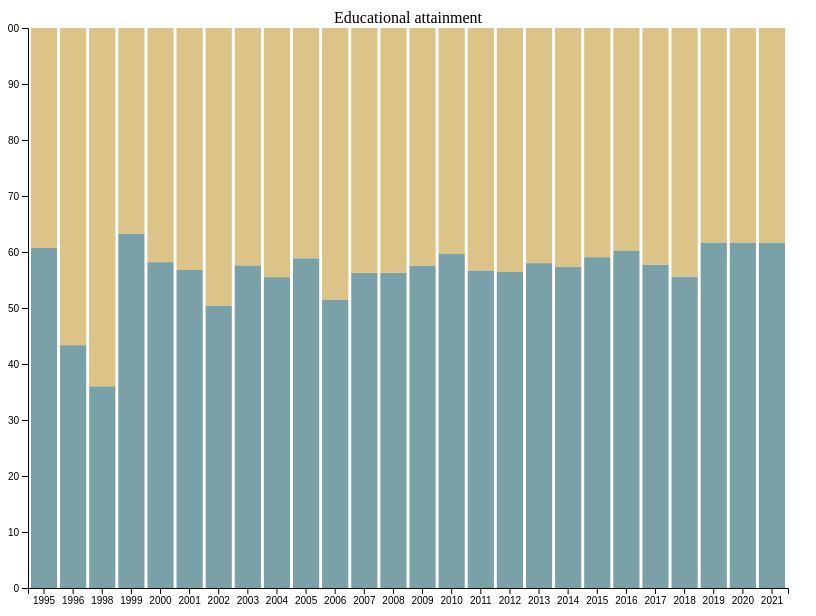
D3 v7 page, settled after 480 driven frames (8 s of simulated time); the page loaded 1 data file(s).


// ── js/main.js
/* * * * * * * * * * * * * *
*           MAIN           *
* * * * * * * * * * * * * */

// init global variables,  helper functions
let myvisEduc;

function updateAllVisualizations() {
    visEduc.wrangleData()
}

// load data using promises
let promises = [
    d3.csv("data/educ_att_prim_aggreg.csv"),
];

Promise.all(promises)
    .then(function (data) {
        console.log("check out the data", data)
        initMainPage(data)
    })
    .catch(function (err) { console.log(err) });

// initMainPage
function initMainPage(allDataArray) {

    // log data
    console.log(allDataArray);

    // Matrix chart

    myvisEduc = new visEduc('visual_educ', allDataArray)


}

// ── js/visual_educ.js
/* * * * * * * * * * * * * *
*          MapVis          *
* * * * * * * * * * * * * */


class visEduc {

    constructor(parentElement, data) {
        this.parentElement = parentElement;
        this.data = data
        this.displayData
        // define colors
        // this.colors = ['#fddbc7', '#f4a582', '#d6604d', '#b2182b']

        this.initVis()
    }

    initVis() {
        let vis = this;


        vis.margin = { top: 20, right: 20, bottom: 20, left: 20 };
        vis.width = 800 - vis.margin.left - vis.margin.right;
        // vis.height = document.getElementById(vis.parentElement).getBoundingClientRect().height - vis.margin.top - vis.margin.bottom;
        vis.height = 600 - vis.margin.top - vis.margin.bottom;
        console.log("width", vis.width)
        console.log("height", vis.height)
        // init drawing area
        vis.svg = d3.select("#" + vis.parentElement).append("svg")
            .attr('width', vis.width + vis.margin.left + vis.margin.right)
            .attr('height', vis.height + vis.margin.top + vis.margin.bottom)
            .append('g')
            .attr('transform', `translate (${vis.margin.left}, ${vis.margin.top})`);

        // add title
        vis.svg.append('g')
            .attr('class', 'title bar-title')
            .attr("id", vis.bar_id)
            .append('text')
            .text("Educational attainment")
            .attr('transform', `translate(${vis.width / 2}, -5)`)
            .attr('text-anchor', 'middle');


        // axis groups
        vis.xAxisGroup = vis.svg.append('g')
            .attr('class', 'axis x-axis')
            .attr('transform', `translate (0,${vis.height})`);

        vis.yAxisGroup = vis.svg.append('g')
            .attr('class', 'axis y-axis');
        // initialize the scales
        vis.xscale = d3.scaleBand()
            .range([0, vis.width])
            .padding(0.1)

        vis.yscale = d3.scaleLinear()
            .range([vis.height, 0])

        vis.yAxis = d3.axisLeft()
            .scale(vis.yscale);

        vis.xAxis = d3.axisBottom()
            .scale(vis.xscale);

        vis.wrangleData()






    }

    wrangleData() {
        let vis = this;



        vis.displayData = vis.data[0]
        console.log("data to wrangle", vis.displayData)

        vis.displayData.forEach(element => {
            // update to reflect only developing countries
            element.world_ave = +element.world_ave * 0.7
            element["no_school"] = 100 - element.world_ave

        });
        vis.updateVis()
    }

    updateVis() {


        let vis = this;

        console.log("vis object ", vis.displayData)


        vis.xscale.domain(vis.displayData.map(d => d.year))
        vis.yscale.domain([0, 100])


        vis.primBars = vis.svg.selectAll(".bars")
            .data(vis.displayData)


        vis.primBars
            .join(
                enter => enter
                    .append("rect")
                    .merge(vis.primBars)
                    .attr("class", "bars")

                    .attr("x", d => vis.xscale(d.year))
                    .attr("y", d => vis.yscale(d.world_ave))
                    .attr("width", vis.xscale.bandwidth())
                    .attr("height", d => (vis.height - vis.yscale(+d.world_ave)))
                    .attr("fill", "#437983")
                    .attr("opacity", 0.7)
                    .selection()


                ,
                update => update
                    .selection()

                ,
                exit => exit
                    .remove()
            )

        vis.noschoolBars = vis.svg.selectAll(".nsbars")
            .data(vis.displayData)
        vis.noschoolBars
            .join(
                enter => enter
                    .append("rect")
                    .merge(vis.noschoolBars)
                    .attr("class", "bars")

                    .attr("x", d => vis.xscale(d.year))
                    .attr("y", d => vis.yscale(d.no_school + d.world_ave))
                    .attr("width", vis.xscale.bandwidth())
                    .attr("height", d => (vis.height - vis.yscale(d.no_school)))
                    .attr("fill", "#D4B46A")
                    .attr("opacity", 0.8)
                    .attr("stroke-width", 1)
                    .selection()
                ,
                update => update
                    .selection()
                ,
                exit => exit
                    .remove()
            )

        // TO DO add lower secondary education 
        vis.svg.select(".y-axis").call(vis.yAxis);
        vis.svg.select(".x-axis").call(vis.xAxis);

    }

}







### data: data/educ_att_prim_aggreg.csv
?year, world_ave
1995, 86.81
1996, 61.95
1998, 51.47
1999, 90.38
2000, 83.13
2001, 81.12
2002, 72.03
2003, 82.3
2004, 79.31
2005, 84.1
2006, 73.51
2007, 80.4
2008, 80.42
2009, 82.22
2010, 85.19
2011, 81
2012, 80.67
2013, 82.88
2014, 81.95
2015, 84.4
2016, 86.09
2017, 82.47
2018, 79.45
2019, 88.12
2020, 88.11
2021, 88.11